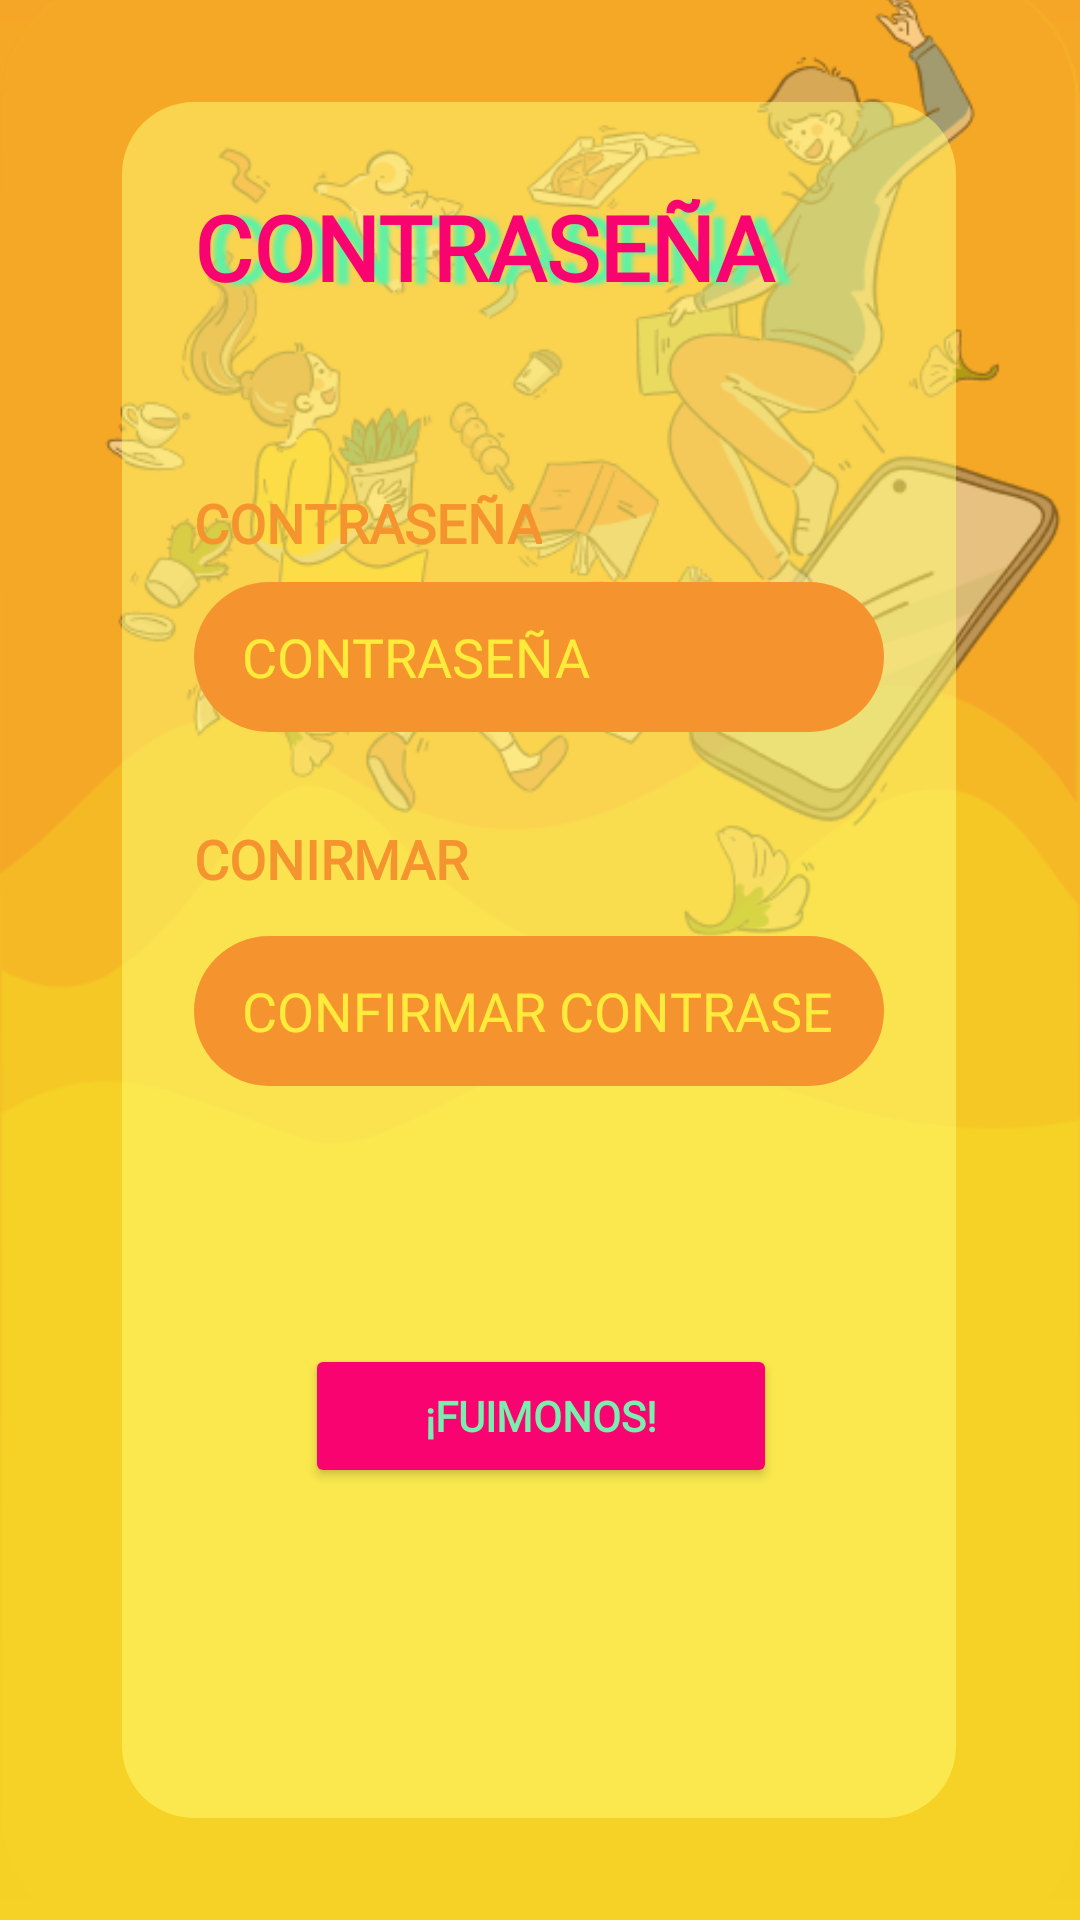

Write the Android layout XML for this screen, with the resource values it uses.
<!-- AndroidManifest.xml: application theme Theme.MelodIA -->
<!-- res/layout/password_activity.xml -->
<?xml version="1.0" encoding="utf-8"?>
<androidx.constraintlayout.widget.ConstraintLayout xmlns:android="http://schemas.android.com/apk/res/android"
    xmlns:app="http://schemas.android.com/apk/res-auto"
    xmlns:tools="http://schemas.android.com/tools"
    android:layout_width="match_parent"
    android:layout_height="match_parent"
    android:background="@drawable/background_gradient"
    >

    <ImageView
        android:id="@+id/imagenEncima"
        android:layout_width="match_parent"
        android:layout_height="match_parent"
        android:src="@drawable/background_image"
        android:scaleType="centerCrop" />

    
    <androidx.constraintlayout.widget.ConstraintLayout
        android:id="@+id/containerLogin"
        android:layout_width="278dp"
        android:layout_height="572dp"
        android:layout_margin="24dp"
        android:background="@drawable/rounded_transparent_bg"
        android:padding="24dp"
        app:layout_constraintBottom_toBottomOf="parent"
        app:layout_constraintEnd_toEndOf="parent"
        app:layout_constraintHorizontal_bias="0.494"
        app:layout_constraintStart_toStartOf="parent"
        app:layout_constraintTop_toTopOf="parent"
        app:layout_constraintVertical_bias="0.495">

        <TextView
            android:id="@+id/tvForgotPassword4"
            android:layout_width="wrap_content"
            android:layout_height="wrap_content"
            android:layout_marginTop="216dp"
            android:layout_marginEnd="168dp"
            android:fontFamily="@font/baloo"
            android:text="@string/confirmar"
            android:textColor="#F5942E"
            android:textSize="18sp"
            android:textStyle="bold"
            app:layout_constraintEnd_toEndOf="parent"
            app:layout_constraintHorizontal_bias="0.0"
            app:layout_constraintStart_toStartOf="parent"
            app:layout_constraintTop_toTopOf="parent" />

        <TextView
            android:id="@+id/tvForgotPassword3"
            android:layout_width="wrap_content"
            android:layout_height="wrap_content"
            android:layout_marginTop="104dp"
            android:layout_marginEnd="176dp"
            android:fontFamily="@font/baloo"
            android:text="@string/contrasena"
            android:textColor="#F5942E"
            android:textSize="18sp"
            android:textStyle="bold"
            app:layout_constraintEnd_toEndOf="parent"
            app:layout_constraintHorizontal_bias="0.0"
            app:layout_constraintStart_toStartOf="parent"
            app:layout_constraintTop_toTopOf="parent" />


        <TextView
            android:id="@+id/tvLoginTitle"
            android:layout_width="254dp"
            android:layout_height="64dp"
            android:layout_marginTop="4dp"
            android:fontFamily="@font/bagelfont"
            android:shadowColor="#60F1A4"
            android:shadowDx="15"
            android:shadowDy="2"
            android:shadowRadius="3"
            android:text="@string/contrasena"
            android:textColor="#F90370"
            android:textSize="30sp"
            android:textStyle="bold"
            app:layout_constraintEnd_toEndOf="parent"
            app:layout_constraintHorizontal_bias="0.0"
            app:layout_constraintStart_toStartOf="parent"
            app:layout_constraintTop_toTopOf="parent" />

        <EditText
            android:id="@+id/password3"
            android:layout_width="0dp"
            android:layout_height="50dp"
            android:layout_marginTop="68dp"
            android:background="@drawable/rounded_edittext"
            android:backgroundTint="#F5942E"
            android:fontFamily="@font/baloo"
            android:hint="@string/contrasena"
            android:inputType="textPassword"
            android:paddingHorizontal="16dp"
            android:textColor="#D9FFEB3B"
            android:textColorHint="#FFEB3B"
            app:layout_constraintEnd_toEndOf="parent"
            app:layout_constraintHorizontal_bias="0.0"
            app:layout_constraintStart_toStartOf="parent"
            app:layout_constraintTop_toBottomOf="@id/tvLoginTitle" />

        <Button
            android:id="@+id/btnLogin"
            android:layout_width="wrap_content"
            android:layout_height="wrap_content"
            android:backgroundTint="#F90370"
            android:fontFamily="@font/baloo"
            android:paddingHorizontal="40dp"
            android:paddingVertical="12dp"
            android:text="@string/fuimonos"
            android:textColor="#7BEEAF"
            android:textStyle="bold"
            app:layout_constraintBottom_toBottomOf="parent"
            app:layout_constraintEnd_toEndOf="parent"
            app:layout_constraintHorizontal_bias="0.507"
            app:layout_constraintStart_toStartOf="parent"
            app:layout_constraintTop_toBottomOf="@+id/etConfirm" />

        <EditText
            android:id="@+id/etConfirm"
            android:layout_width="0dp"
            android:layout_height="50dp"
            android:layout_marginBottom="220dp"
            android:background="@drawable/rounded_edittext"
            android:fontFamily="@font/baloo"
            android:hint="@string/hint_confirmar_contrasena"
            android:inputType="textPassword"
            android:paddingHorizontal="16dp"
            android:textColor="#FFEB3B"
            android:textColorHint="#FFEB3B"
            app:layout_constraintBottom_toBottomOf="parent"
            app:layout_constraintEnd_toEndOf="parent"
            app:layout_constraintHorizontal_bias="0.0"
            app:layout_constraintStart_toStartOf="parent" />


    </androidx.constraintlayout.widget.ConstraintLayout>

</androidx.constraintlayout.widget.ConstraintLayout>
<!-- resources referenced by this layout -->
<resources>
  <!-- drawable background_gradient (drawable) -->
  <shape xmlns:android="http://schemas.android.com/apk/res/android">
      <gradient
          android:angle="270"
          android:startColor="#F5A626"
          android:endColor="#F5D225"
          android:type="linear" />
  </shape>
  <!-- drawable background_image: png bitmap (drawable, 86182 bytes) -->
  <!-- drawable rounded_edittext (drawable) -->
  <shape xmlns:android="http://schemas.android.com/apk/res/android"
      android:shape="rectangle">
      <solid android:color="#F5942E" />
      <corners android:radius="30dp" />
  </shape>
  <!-- drawable rounded_transparent_bg (drawable) -->
  <shape xmlns:android="http://schemas.android.com/apk/res/android"
      android:shape="rectangle">
      <solid android:color="#80FFFF78"/> 
      <corners android:radius="24dp"/> 
  </shape>
  <string name="confirmar">CONIRMAR</string>
  <string name="contrasena">CONTRASEÑA</string>
  <string name="fuimonos">¡FUIMONOS!</string>
  <string name="hint_confirmar_contrasena">CONFIRMAR CONTRASEÑA</string>
  <style name="Theme.MelodIA" parent="Base.Theme.MelodIA" />
  <style name="Base.Theme.MelodIA" parent="Theme.Material3.DayNight.NoActionBar">
          
          
      </style>
</resources>
